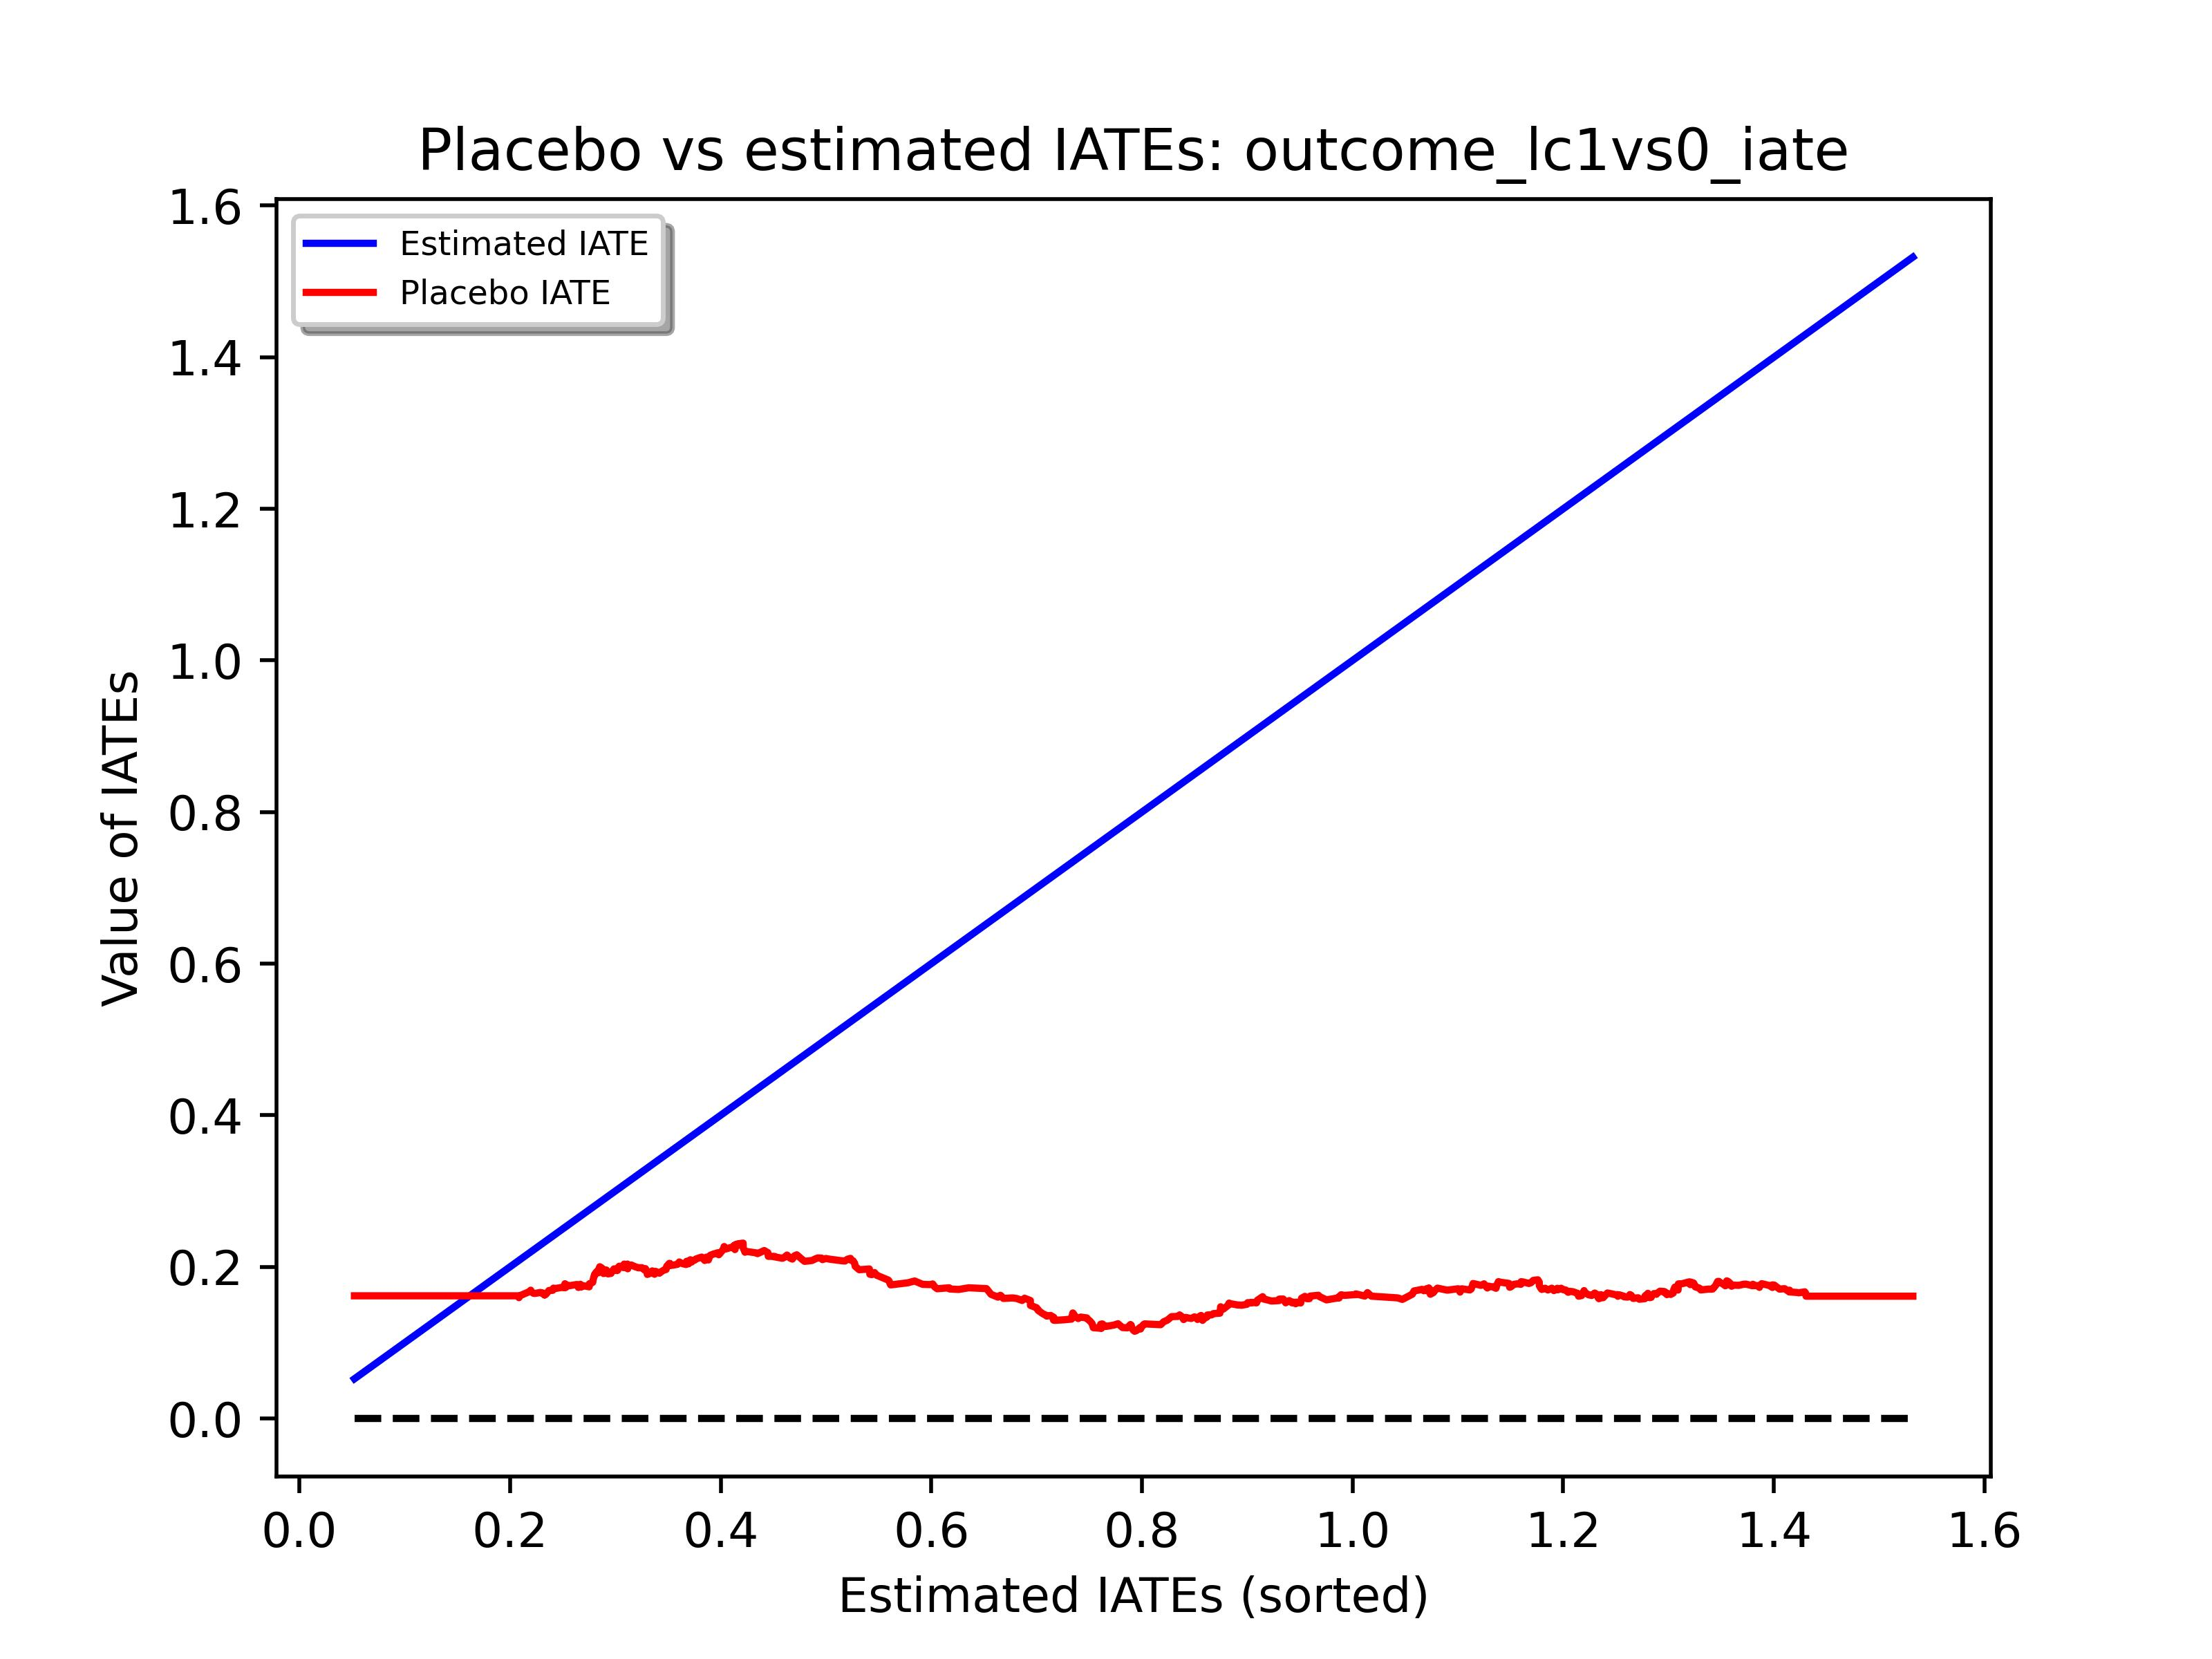

The data file committed next to this chart (first rows):
outcome_lc1vs0_iate_sim, outcome_lc1vs0_iate_est
0.1618, 0.05226
0.1618, 0.08967
0.1618, 0.09741
0.1618, 0.1134
0.1618, 0.118
0.1618, 0.135
0.1618, 0.147
0.1618, 0.1623
0.1618, 0.1702
0.1618, 0.1708
0.1618, 0.1751
0.1618, 0.1816
0.1618, 0.183
0.1618, 0.1846
0.1618, 0.1851
0.1618, 0.1895
0.1618, 0.1917
0.1618, 0.1968
0.1618, 0.2003
0.1618, 0.2008
0.1618, 0.2019
0.1618, 0.2038
0.1618, 0.2076
0.1618, 0.2083
0.1593, 0.2085
0.1622, 0.2097
0.1674, 0.2186
0.1692, 0.2196
0.1665, 0.2207
0.165, 0.2224
0.1649, 0.2237
0.1662, 0.2289
0.1655, 0.2299
0.1656, 0.231
0.1629, 0.2325
0.164, 0.2325
0.1629, 0.2331
0.1637, 0.234
0.1653, 0.235
0.1688, 0.237
0.169, 0.2391
0.169, 0.2405
0.1719, 0.2412
0.1715, 0.2434
0.1729, 0.2491
0.1725, 0.2512
0.1777, 0.2521
0.1727, 0.2528
0.176, 0.2541
0.175, 0.2558
0.1767, 0.2635
0.1728, 0.2649
0.177, 0.2668
0.1739, 0.2672
0.1733, 0.2675
0.1751, 0.2693
0.1736, 0.2752
0.1776, 0.2753
0.1774, 0.2757
0.1795, 0.2785
... 516 more rows
